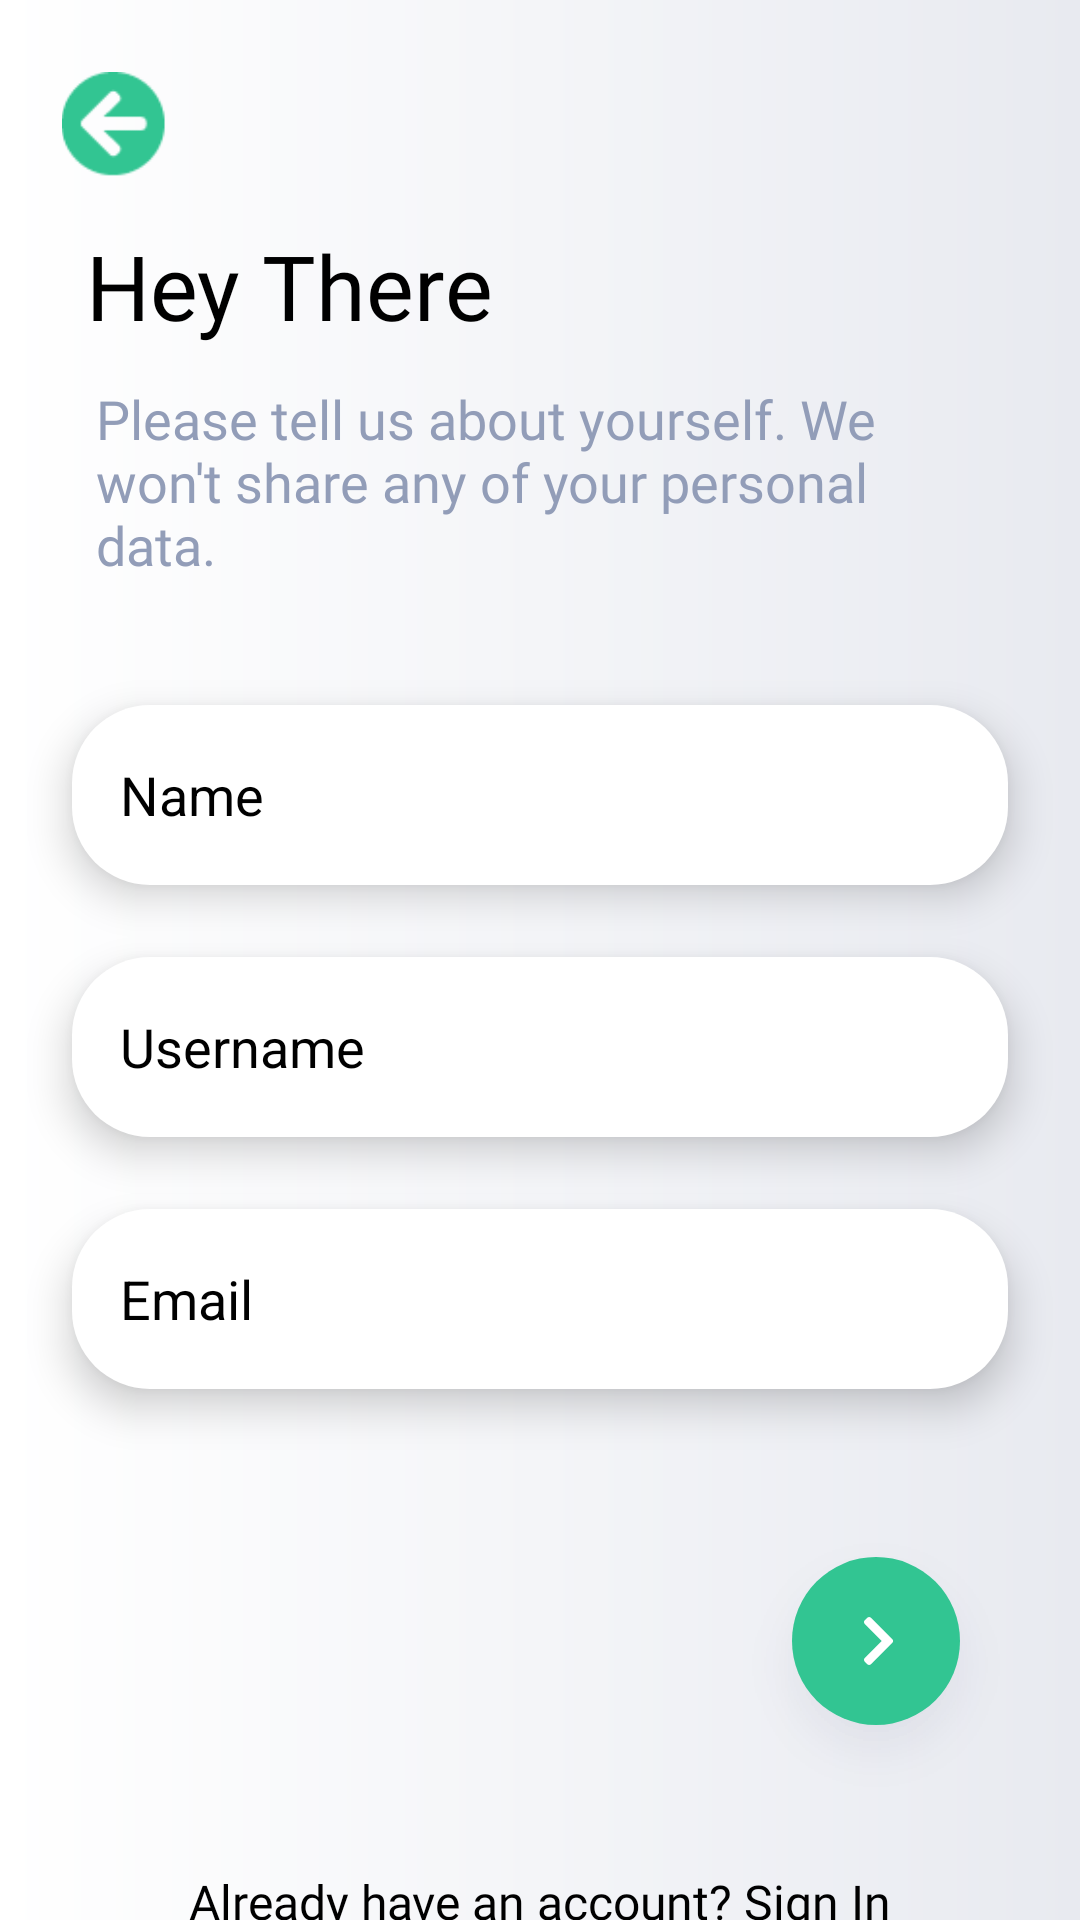

Layout XML and referenced resources for this Android screen:
<!-- AndroidManifest.xml: application theme Theme.MemesCommunity -->
<!-- res/layout/fragment_sign_upa.xml -->
<?xml version="1.0" encoding="utf-8"?>
<androidx.constraintlayout.widget.ConstraintLayout xmlns:android="http://schemas.android.com/apk/res/android"
    xmlns:app="http://schemas.android.com/apk/res-auto"
    xmlns:tools="http://schemas.android.com/tools"
    android:layout_width="match_parent"
    android:layout_height="match_parent"
    android:elevation="16dp"
    android:background="@drawable/termsconditionbg"
    tools:context=".Fragment.SignUpaFragment">

    <ImageView
        android:id="@+id/sign_up_next"
        android:layout_width="wrap_content"
        android:layout_height="wrap_content"
        android:layout_marginTop="40dp"
        android:layout_marginEnd="16dp"
        android:elevation="8dp"
        android:src="@drawable/signupanextbutton"
        app:layout_constraintEnd_toEndOf="parent"
        app:layout_constraintTop_toBottomOf="@+id/sign_up_email" />

    <ImageView
                android:id="@+id/sign_up_back"
                android:layout_width="40dp"
                android:layout_height="35dp"
                android:layout_marginStart="18dp"
                android:layout_marginTop="24dp"
                android:elevation="12dp"
                android:src="@drawable/signupabackbutton"
                app:layout_constraintStart_toStartOf="parent"
                app:layout_constraintTop_toTopOf="parent" />

    <EditText
        android:id="@+id/sign_up_name"
        android:layout_width="0dp"
        android:layout_height="60dp"
        android:layout_marginStart="24dp"
        android:layout_marginTop="176dp"
        android:layout_marginEnd="24dp"
        android:background="@drawable/signupa_edittext_background"
        android:elevation="8dp"
        android:ems="10"
        android:hint="Name"
        android:inputType="textPersonName"
        android:padding="16dp"
        android:textColorHint="#000"
        android:textSize="18sp"
        app:layout_constraintEnd_toEndOf="parent"
        app:layout_constraintHorizontal_bias="0.0"
        app:layout_constraintStart_toStartOf="parent"
        app:layout_constraintTop_toBottomOf="@+id/sign_up_back" />

    <EditText
                android:id="@+id/sign_up_username"
                android:layout_width="0dp"
                android:layout_height="60dp"
                android:layout_marginStart="24dp"
                android:layout_marginTop="24dp"
                android:layout_marginEnd="24dp"
                android:background="@drawable/signupa_edittext_background"
                android:elevation="8dp"
                android:ems="10"
                android:hint="Username"
                android:inputType="textPersonName"
                android:padding="16dp"
                android:textColorHint="#000"
                android:textSize="18sp"
                app:layout_constraintEnd_toEndOf="parent"
                app:layout_constraintStart_toStartOf="parent"
                app:layout_constraintTop_toBottomOf="@+id/sign_up_name" />

            <EditText
                android:id="@+id/sign_up_email"
                android:layout_width="0dp"
                android:layout_height="60dp"
                android:layout_marginStart="24dp"
                android:layout_marginTop="24dp"
                android:layout_marginEnd="24dp"
                android:background="@drawable/signupa_edittext_background"
                android:elevation="8dp"
                android:ems="10"
                android:hint="Email"
                android:inputType="textEmailAddress"
                android:padding="16dp"
                android:textColorHint="#000"
                android:textSize="18sp"
                app:layout_constraintEnd_toEndOf="parent"
                app:layout_constraintStart_toStartOf="parent"
                app:layout_constraintTop_toBottomOf="@+id/sign_up_username" />

    <TextView
        android:id="@+id/sign_up_sign_in_tv"
        android:layout_width="wrap_content"
        android:layout_height="wrap_content"
        android:layout_marginTop="16dp"
        android:fontFamily="@font/suprema_light"
        android:text="Already have an account? Sign In"
        android:textColor="#000"
        android:textSize="16sp"
        app:layout_constraintEnd_toEndOf="parent"
        app:layout_constraintStart_toStartOf="parent"
        app:layout_constraintTop_toBottomOf="@+id/sign_up_next" />

    <TextView
        android:id="@+id/textView8"
        android:layout_width="wrap_content"
        android:layout_height="wrap_content"
        android:layout_marginTop="16dp"
        android:fontFamily="@font/suprema_bold"
        android:text="Hey There"
        android:textColor="#000"
        android:textSize="30sp"
        app:layout_constraintEnd_toEndOf="parent"
        app:layout_constraintHorizontal_bias="0.128"
        app:layout_constraintStart_toStartOf="parent"
        app:layout_constraintTop_toBottomOf="@+id/sign_up_back" />

    <TextView
        android:layout_width="0dp"
        android:layout_height="wrap_content"
        android:layout_marginStart="32dp"
        android:layout_marginTop="12dp"
        android:layout_marginEnd="32dp"
        android:fontFamily="@font/suprema_regular"
        android:text="Please tell us about yourself. We won't
share any of your personal data."
        android:textColor="#929DB8"
        android:textSize="18sp"
        app:layout_constraintEnd_toEndOf="parent"
        app:layout_constraintHorizontal_bias="0.0"
        app:layout_constraintStart_toStartOf="parent"
        app:layout_constraintTop_toBottomOf="@+id/textView8" />


</androidx.constraintlayout.widget.ConstraintLayout>
<!-- resources referenced by this layout -->
<resources>
  <!-- drawable signupa_edittext_background (drawable) -->
  <?xml version="1.0" encoding="utf-8"?>
  <layer-list xmlns:android="http://schemas.android.com/apk/res/android">
  
      <item>
          <shape android:shape="rectangle">
              <solid android:color="#fff"/>
              <corners android:radius="26dp"/>
          </shape>
      </item>
  
  </layer-list>
  <!-- drawable signupabackbutton: webp bitmap (drawable-hdpi, 266 bytes) -->
  <!-- drawable signupanextbutton: webp bitmap (drawable-hdpi, 2084 bytes) -->
  <!-- drawable termsconditionbg (drawable) -->
  <?xml version="1.0" encoding="utf-8"?>
  <shape xmlns:android="http://schemas.android.com/apk/res/android">
  
      <gradient android:startColor="#FFFFFF" android:centerColor="#F4F5F8" android:endColor="#E8EAF0"/>
  
  </shape>
  <style name="Theme.MemesCommunity" parent="Theme.AppCompat.Light.NoActionBar">
          
  
  
  
  
  
  
          <item name="colorOnSecondary">@color/black</item>
          
  
          
      </style>
  <color name="black">#FF000000</color>
</resources>
